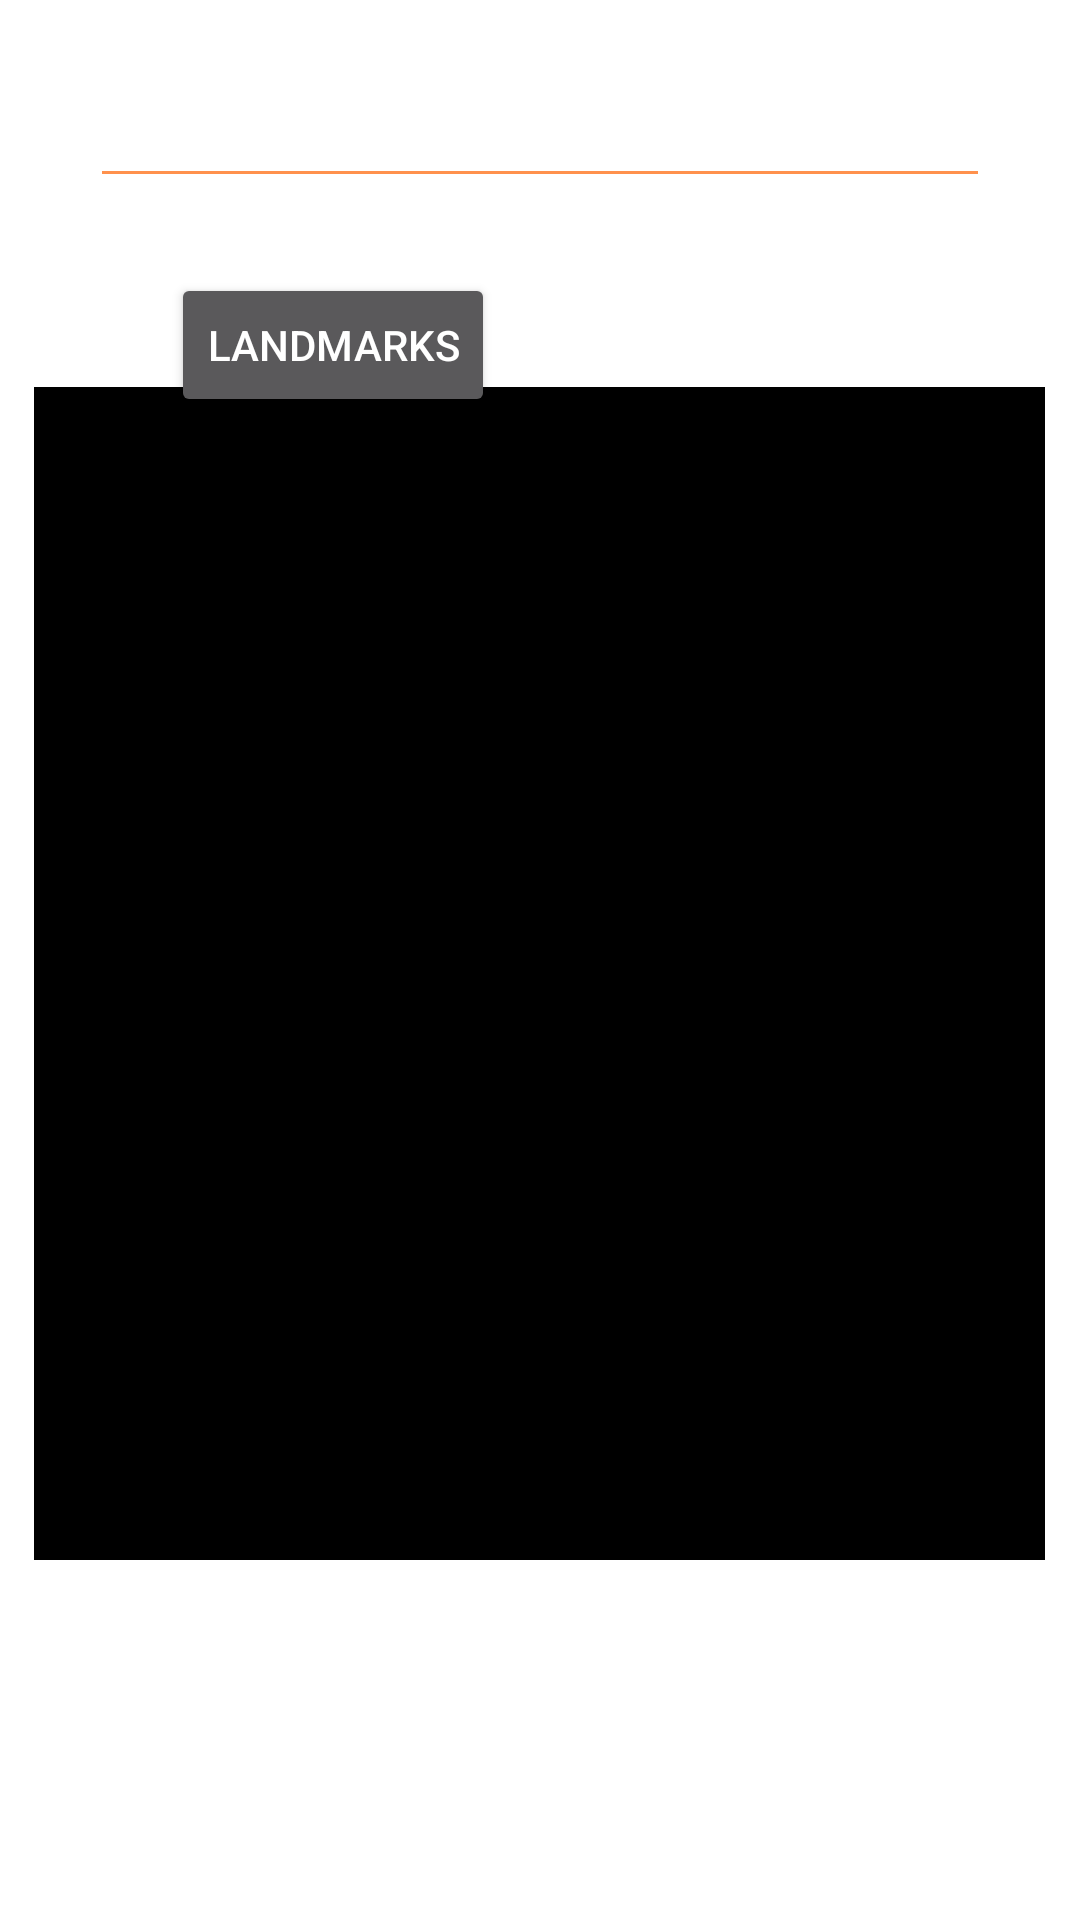

Produce the Android XML layout that renders to this screen, including the resource entries it uses.
<!-- AndroidManifest.xml: application theme Theme.BeaconAppMockApp -->
<!-- res/layout/activity_search.xml -->
<?xml version="1.0" encoding="utf-8"?>
<androidx.constraintlayout.widget.ConstraintLayout xmlns:android="http://schemas.android.com/apk/res/android"
    xmlns:app="http://schemas.android.com/apk/res-auto"
    xmlns:tools="http://schemas.android.com/tools"
    android:layout_width="match_parent"
    android:layout_height="match_parent"
    android:background="@color/white"
    tools:context=".activity_search">

    <RelativeLayout

        android:id="@+id/menu_bar_bottom"
        android:layout_width="match_parent"
        android:layout_height="120dp"
        android:layout_alignParentBottom="true"
        android:background="@drawable/menu_bar"
        app:layout_constraintBottom_toBottomOf="parent"
        app:layout_constraintEnd_toEndOf="parent"
        app:layout_constraintStart_toStartOf="parent">
        

        
        
        <ImageView
            android:id="@+id/imgLocationIcon"
            android:layout_width="50dp"
            android:layout_height="50dp"
            android:layout_marginLeft="50dp"
            android:layout_marginTop="20dp"
            android:src="@drawable/ic_baseline_location_on_24" />

    </RelativeLayout>

    <EditText
        android:id="@+id/etxtSearch2"
        android:layout_width="300dp"
        android:layout_height="50dp"
        android:layout_centerInParent="true"
        android:layout_marginTop="16dp"
        android:backgroundTint="@color/app_primary"
        android:hint="Enter a name, address or zip code"
        android:imeOptions="actionGo"
        android:inputType="text"
        android:textColor="@color/white"
        android:textColorHighlight="@color/app_primary"
        android:textColorLink="@color/app_primary"
        app:layout_constraintEnd_toEndOf="parent"
        app:layout_constraintStart_toStartOf="parent"
        app:layout_constraintTop_toTopOf="parent" />

    <androidx.recyclerview.widget.RecyclerView
        android:id="@+id/recyclerview"
        android:layout_width="337dp"
        android:layout_height="391dp"
        android:background="#000000"
        app:layout_constraintBottom_toTopOf="@+id/menu_bar_bottom"
        app:layout_constraintEnd_toEndOf="parent"
        app:layout_constraintHorizontal_bias="0.497"
        app:layout_constraintStart_toStartOf="parent"
        app:layout_constraintTop_toTopOf="parent"
        app:layout_constraintVertical_bias="1.0" />

    <Button
        android:id="@+id/btnLandmarks"
        android:layout_width="wrap_content"
        android:layout_height="wrap_content"
        android:layout_marginStart="57dp"
        android:layout_marginLeft="57dp"
        android:layout_marginTop="25dp"
        android:text="LandMarks"
        app:layout_constraintStart_toStartOf="parent"
        app:layout_constraintTop_toBottomOf="@+id/etxtSearch2" />

    <ProgressBar
        android:id="@+id/progressBar1"
        style="?android:attr/progressBarStyleLarge"
        android:layout_width="wrap_content"
        android:layout_height="wrap_content"
        android:layout_centerHorizontal="true"
        android:indeterminateDrawable="@drawable/rotate"
        app:layout_constraintBottom_toBottomOf="parent"
        app:layout_constraintEnd_toEndOf="parent"
        app:layout_constraintStart_toStartOf="parent"
        app:layout_constraintTop_toTopOf="parent" />

</androidx.constraintlayout.widget.ConstraintLayout>
<!-- resources referenced by this layout -->
<resources>
  <color name="app_primary">#ff914d</color>
  <color name="white">#FFFFFFFF</color>
  <!-- drawable ic_baseline_location_on_24 (drawable) -->
  <vector android:height="5dp" android:tint="#FFFFFF"
      android:viewportHeight="24" android:viewportWidth="24"
      android:width="5dp" xmlns:android="http://schemas.android.com/apk/res/android">
      <path android:fillColor="@android:color/white" android:pathData="M12,2C8.13,2 5,5.13 5,9c0,5.25 7,13 7,13s7,-7.75 7,-13c0,-3.87 -3.13,-7 -7,-7zM12,11.5c-1.38,0 -2.5,-1.12 -2.5,-2.5s1.12,-2.5 2.5,-2.5 2.5,1.12 2.5,2.5 -1.12,2.5 -2.5,2.5z"/>
  </vector>
  <!-- drawable rotate (drawable) -->
  <?xml version="1.0" encoding="utf-8"?>
  <rotate xmlns:android="http://schemas.android.com/apk/res/android"
      android:drawable="@drawable/ic_beacon_icon"
      android:fillAfter="false"
      android:fromDegrees="0"
      android:interpolator="@android:anim/linear_interpolator"
      android:pivotX="50%"
      android:pivotY="50%"
      android:repeatCount="infinite"
      android:startOffset="0"
      android:toDegrees="718" />
  
  
      
  <style name="Theme.BeaconAppMockApp" parent="Theme.MaterialComponents.NoActionBar">
          
          <item name="colorPrimary">@color/purple_500</item>
          <item name="colorPrimaryVariant">@color/purple_700</item>
          <item name="colorOnPrimary">@color/white</item>
          
          <item name="colorSecondary">@color/teal_200</item>
          <item name="colorSecondaryVariant">@color/teal_700</item>
          <item name="colorOnSecondary">@color/black</item>
          
          <item name="android:statusBarColor" tools:targetApi="l">?attr/colorPrimaryVariant</item>
          
      </style>
  <color name="purple_500">#FF6200EE</color>
  <color name="purple_700">#FF3700B3</color>
  <color name="teal_200">#FF03DAC5</color>
  <color name="teal_700">#FF018786</color>
  <color name="black">#FF000000</color>
</resources>
